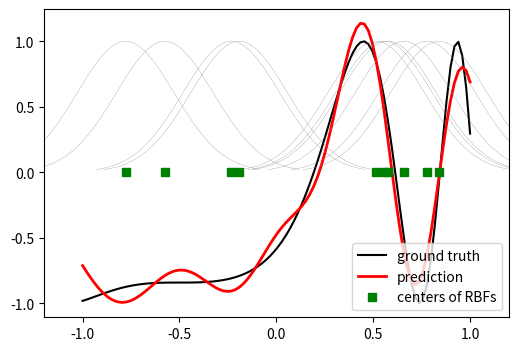

Write the Python code that produced this figure.
from numpy import mgrid, random
from scipy import *
from scipy.linalg import norm, pinv
from matplotlib import pyplot as plt
import numpy as np

# RBF 클래스 정의
class RBF:
    def __init__(self, indim, numCenters, outdim):  # 초기화 함수
        self.indim = indim  # 입력층 정의
        self.outdim = outdim    # 출력층 정의
        self.numCenters = numCenters
        self.centers = [random.uniform(-1, 1, indim)    # 중심 벡터 정의
                        for i in range(numCenters)]
        self.beta = 8   # 베타=8 로 정의
        self.W = random.random((self.numCenters, self.outdim))  # 가중치 랜덤결정

    def basisFunc(self, c, d):  # 기본 함수
        assert len(d) == self.indim  # 입력층 길이
        return np.exp(-self.beta * norm(c - d) ** 2)    # 은닉층 구하기

    def activationFunc(self, X):    # 활성화 함수
        G = np.zeros((X.shape[0], self.numCenters), float)  # RBF 활성화 계산
        for ci, c in enumerate(self.centers):
            for xi, x in enumerate(X):
                G[xi, ci] = self.basisFunc(c, x)    # 가우시안
        return G

    def train(self, X, Y):  # 훈련 함수
        rnd_idx = random.permutation(
            X.shape[0])[:self.numCenters]  # 훈련 집합에서 임의의 중심 벡터 선택
        self.centers = [X[i, :] for i in rnd_idx]   # 중심벡터
        G = self.activationFunc(X)  # 가중치 출력 계산하기
        self.W = np.dot(pinv(G), Y)  # 가중치

    def predict(self, X):   # 예측 함수
        G = self.activationFunc(X)  # 활성화 함수 호출
        Y = np.dot(G, self.W)   # Y 계산
        return Y

# n, x, y 정의
n = 100
x = mgrid[-1:1:complex(0, n)].reshape(n, 1) # x그리드 정의
y = np.sin(3*(x+0.5)**3 - 1)    # y설정 후 랜덤 노이즈 추가

# RBF 회귀
rbf = RBF(1, 10, 1) # RBF정의
rbf.train(x, y) # x,y 훈련
z = rbf.predict(x)  # z rbf 예측

# plot 오리지날 데이터
plt.figure(figsize=(6, 4))  # 사이즈 대입
plt.plot(x, y, 'k-', label='ground truth')  # ground truth 추가
plt.plot(x, z, 'r-', linewidth=2, label='prediction')   # prediction 추가
plt.plot(rbf.centers, np.zeros(rbf.numCenters),
         'gs', label='centers of RBFs')  # plot RBFs

# RF 예측
for c in rbf.centers:   # 중심벡터 반복
    cx = np.arange(c-0.7, c+0.7, 0.01)  # x축
    cy = [rbf.basisFunc(np.array([cx_]), np.array([c])) for cx_ in cx]  # y축
    plt.plot(cx, cy, '-', color='gray', linewidth=0.2)  # plot 추가

plt.xlim(-1.2, 1.2)  # x범위
plt.legend()
plt.show()  # 창 출력
